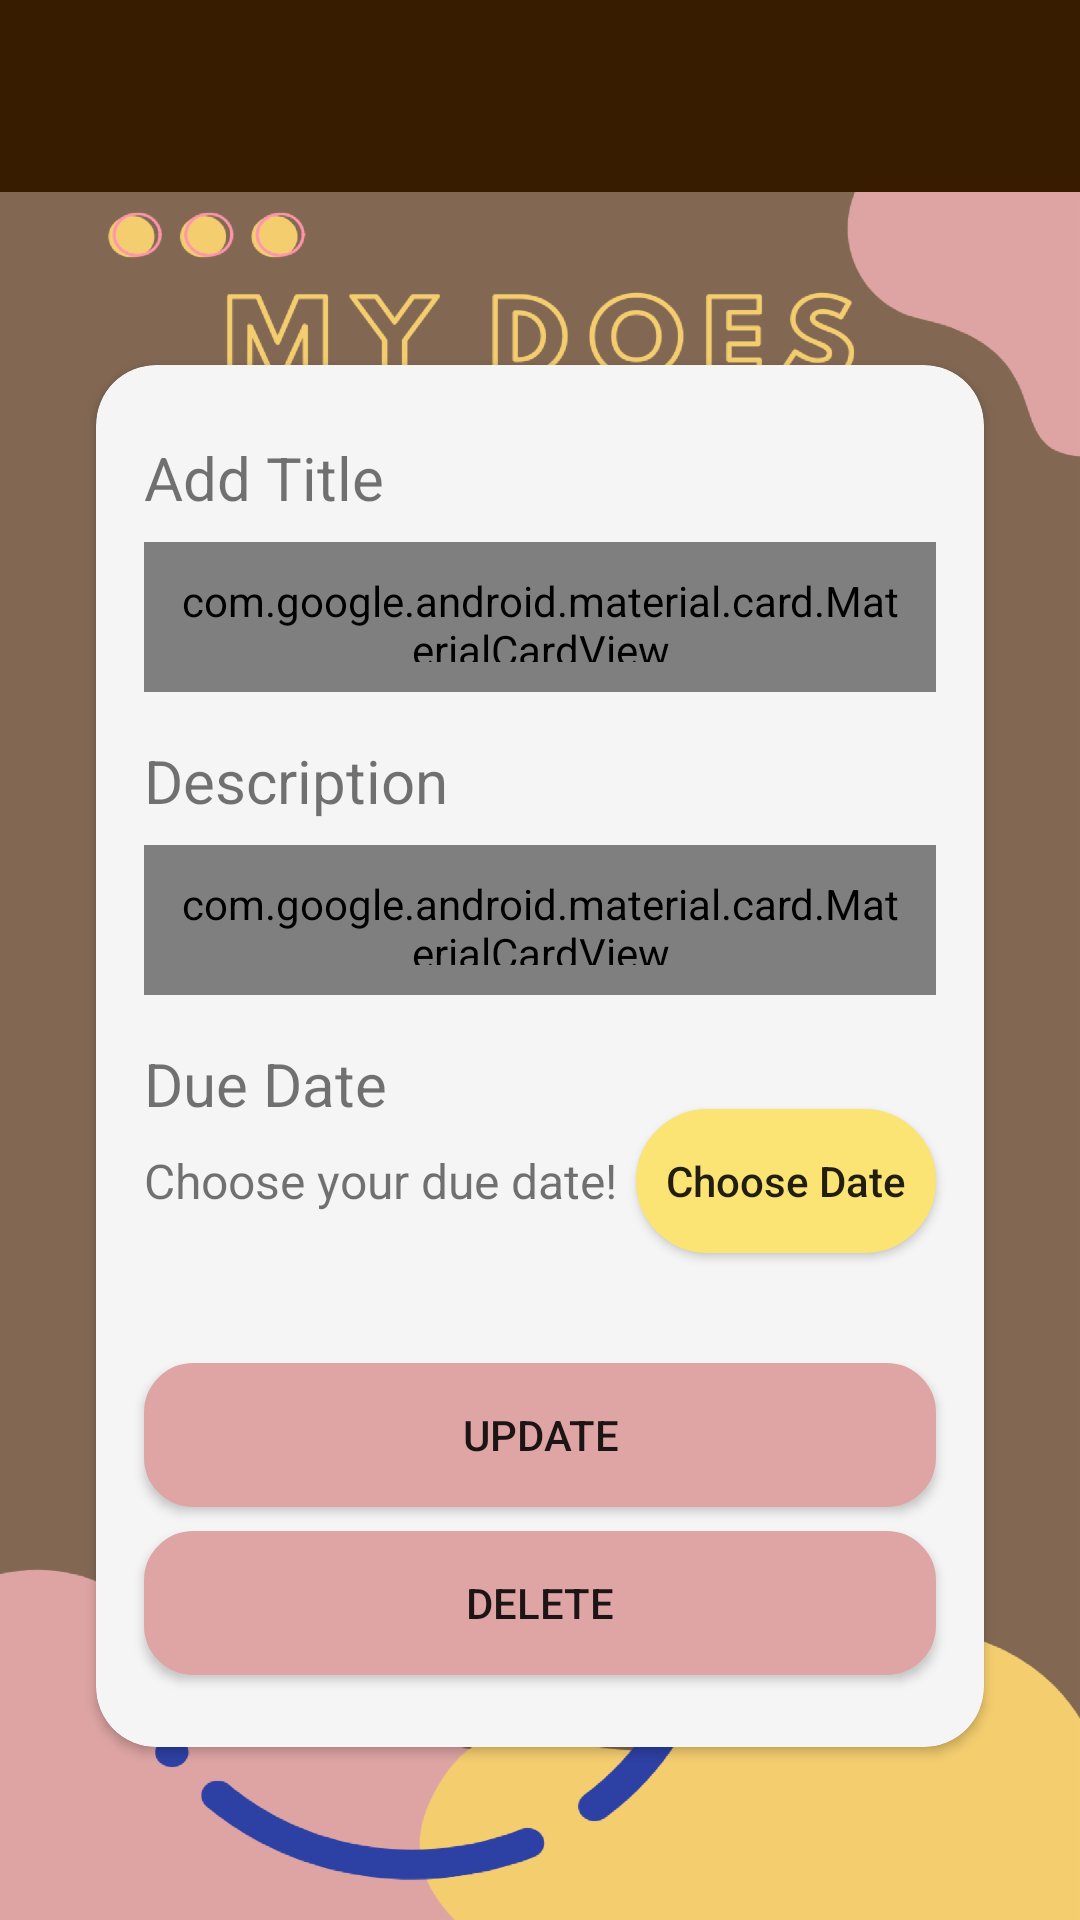

Layout XML and referenced resources for this Android screen:
<!-- AndroidManifest.xml: application theme AppTheme -->
<!-- res/layout/activity_update_delete_notes.xml -->
<?xml version="1.0" encoding="utf-8"?>
<androidx.constraintlayout.widget.ConstraintLayout xmlns:android="http://schemas.android.com/apk/res/android"
    xmlns:app="http://schemas.android.com/apk/res-auto"
    xmlns:tools="http://schemas.android.com/tools"
    android:layout_width="match_parent"
    android:layout_height="match_parent">

    <androidx.constraintlayout.widget.ConstraintLayout
        android:layout_width="match_parent"
        android:layout_height="0dp"
        android:background="@drawable/background_all"
        app:layout_constraintBottom_toBottomOf="parent"
        app:layout_constraintEnd_toEndOf="parent"
        app:layout_constraintStart_toStartOf="parent"
        app:layout_constraintTop_toBottomOf="@+id/include">

        <androidx.cardview.widget.CardView
            android:layout_width="match_parent"
            android:layout_height="wrap_content"
            android:layout_marginStart="32dp"
            android:layout_marginEnd="32dp"
            app:cardBackgroundColor="@color/white_smoke"
            app:cardCornerRadius="20dp"
            app:layout_constraintBottom_toBottomOf="parent"
            app:layout_constraintEnd_toEndOf="parent"
            app:layout_constraintStart_toStartOf="parent"
            app:layout_constraintTop_toTopOf="parent">

            <androidx.constraintlayout.widget.ConstraintLayout
                android:layout_width="match_parent"
                android:layout_height="wrap_content">

                <Button
                    android:id="@+id/datePickerButton"
                    android:layout_width="wrap_content"
                    android:layout_height="wrap_content"
                    android:layout_marginEnd="16dp"
                    android:background="@drawable/background_choose_date"
                    android:padding="10dp"
                    android:text="@string/choose_date"
                    android:textAllCaps="false"
                    app:layout_constraintBottom_toBottomOf="@+id/updateDeleteDueDateTextView"
                    app:layout_constraintEnd_toEndOf="parent"
                    app:layout_constraintTop_toTopOf="@+id/updateDeleteDueDateTextView" />

                <Button
                    android:id="@+id/deleteButton"
                    android:layout_width="match_parent"
                    android:layout_height="wrap_content"
                    android:layout_marginStart="16dp"
                    android:layout_marginTop="8dp"
                    android:layout_marginEnd="16dp"
                    android:layout_marginBottom="24dp"
                    android:background="@drawable/background_button"
                    android:text="@string/delete"
                    app:layout_constraintBottom_toBottomOf="parent"
                    app:layout_constraintEnd_toEndOf="parent"
                    app:layout_constraintStart_toStartOf="parent"
                    app:layout_constraintTop_toBottomOf="@id/updateButton" />


                <Button
                    android:id="@+id/updateButton"
                    android:layout_width="match_parent"
                    android:layout_height="wrap_content"
                    android:layout_marginStart="16dp"
                    android:layout_marginTop="50dp"
                    android:layout_marginEnd="16dp"
                    android:background="@drawable/background_button"
                    android:text="@string/update"
                    app:layout_constraintEnd_toEndOf="parent"
                    app:layout_constraintStart_toStartOf="parent"
                    app:layout_constraintTop_toBottomOf="@+id/updateDeleteDueDateTextView" />

                <TextView
                    android:id="@+id/updateDeleteDueDateTextView"
                    android:layout_width="wrap_content"
                    android:layout_height="wrap_content"
                    android:layout_marginTop="8dp"
                    android:text="Choose your due date!"
                    android:textSize="16dp"
                    app:layout_constraintStart_toStartOf="@id/textView"
                    app:layout_constraintTop_toBottomOf="@id/textView3" />

                <TextView
                    android:id="@+id/textView"
                    android:layout_width="wrap_content"
                    android:layout_height="wrap_content"
                    android:layout_marginStart="16dp"
                    android:layout_marginTop="24dp"
                    android:text="@string/title"
                    android:textSize="20dp"
                    app:layout_constraintStart_toStartOf="parent"
                    app:layout_constraintTop_toTopOf="parent" />

                <TextView
                    android:id="@+id/textView2"
                    android:layout_width="wrap_content"
                    android:layout_height="wrap_content"
                    android:layout_marginTop="16dp"
                    android:text="@string/desc"
                    android:textSize="20dp"
                    app:layout_constraintStart_toStartOf="@id/textView"
                    app:layout_constraintTop_toBottomOf="@id/titleCardView" />

                <TextView
                    android:id="@+id/textView3"
                    android:layout_width="wrap_content"
                    android:layout_height="wrap_content"
                    android:layout_marginTop="16dp"
                    android:text="@string/due_date"
                    android:textSize="20dp"
                    app:layout_constraintStart_toStartOf="@id/textView"
                    app:layout_constraintTop_toBottomOf="@id/descCardView" />

                <com.google.android.material.card.MaterialCardView
                    android:id="@+id/descCardView"
                    android:layout_width="match_parent"
                    android:layout_height="50dp"
                    android:layout_marginStart="16dp"
                    android:layout_marginTop="8dp"
                    android:layout_marginEnd="16dp"
                    android:padding="10dp"
                    app:cardBackgroundColor="@color/white"
                    app:cardCornerRadius="10dp"
                    app:layout_constraintEnd_toEndOf="parent"
                    app:layout_constraintStart_toStartOf="parent"
                    app:layout_constraintTop_toBottomOf="@id/textView2"
                    app:strokeColor="@color/brown_3"
                    app:strokeWidth="1dp">

                    <EditText
                        android:id="@+id/updateDeleteDescDoesEditText"
                        android:layout_width="match_parent"
                        android:layout_height="wrap_content"
                        android:ems="10"
                        android:hint="@string/descTV"
                        android:inputType="textPersonName" />

                </com.google.android.material.card.MaterialCardView>

                <com.google.android.material.card.MaterialCardView
                    android:id="@+id/titleCardView"
                    android:layout_width="match_parent"
                    android:layout_height="50dp"
                    android:layout_marginStart="16dp"
                    android:layout_marginTop="8dp"
                    android:layout_marginEnd="16dp"
                    android:padding="10dp"
                    app:cardBackgroundColor="@color/white"
                    app:cardCornerRadius="10dp"
                    app:layout_constraintEnd_toEndOf="parent"
                    app:layout_constraintStart_toStartOf="parent"
                    app:layout_constraintTop_toBottomOf="@id/textView"
                    app:strokeColor="@color/brown_3"
                    app:strokeWidth="1dp">

                    <EditText
                        android:id="@+id/updateDeleteTitleDoesEditText"
                        android:layout_width="match_parent"
                        android:layout_height="wrap_content"
                        android:ems="10"
                        android:hint="@string/titleTV"
                        android:inputType="textPersonName" />

                </com.google.android.material.card.MaterialCardView>


            </androidx.constraintlayout.widget.ConstraintLayout>

        </androidx.cardview.widget.CardView>
    </androidx.constraintlayout.widget.ConstraintLayout>

    <include
        android:id="@+id/include"
        layout="@layout/layout_toolbar"
        android:layout_width="0dp"
        android:layout_height="64dp"
        app:layout_constraintEnd_toEndOf="parent"
        app:layout_constraintStart_toStartOf="parent"
        app:layout_constraintTop_toTopOf="parent" />
</androidx.constraintlayout.widget.ConstraintLayout>
<!-- res/layout/layout_toolbar.xml (included above) -->
<?xml version="1.0" encoding="utf-8"?>
<androidx.constraintlayout.widget.ConstraintLayout xmlns:android="http://schemas.android.com/apk/res/android"
    xmlns:app="http://schemas.android.com/apk/res-auto"
    xmlns:tools="http://schemas.android.com/tools"
    android:layout_width="match_parent"
    android:layout_height="62dp"
    android:background="@color/brown_bg"
    android:orientation="vertical">

    <ImageView
        android:id="@+id/toolbarBackImageView"
        android:layout_width="30dp"
        android:layout_height="30dp"
        android:layout_marginStart="8dp"
        android:src="@drawable/ic_back"
        app:layout_constraintBottom_toBottomOf="parent"
        app:layout_constraintStart_toStartOf="parent"
        app:layout_constraintTop_toTopOf="parent" />

    <TextView
        android:id="@+id/toolbarTitleTextView"
        android:layout_width="0dp"
        android:layout_height="wrap_content"
        android:layout_marginStart="8dp"
        android:layout_marginEnd="8dp"
        android:gravity="center"
        android:textAllCaps="true"
        android:textColor="@color/white"
        android:textSize="22dp"
        app:layout_constraintBottom_toBottomOf="parent"
        app:layout_constraintEnd_toEndOf="parent"
        app:layout_constraintStart_toEndOf="@+id/toolbarBackImageView"
        app:layout_constraintTop_toTopOf="parent" />
</androidx.constraintlayout.widget.ConstraintLayout>
<!-- resources referenced by this layout -->
<resources>
  <color name="brown_3">#D1C3B7</color>
  <color name="brown_bg">#381C00</color>
  <color name="white">#FFFFFF</color>
  <color name="white_smoke">#F5F5F5</color>
  <!-- drawable background_all: png bitmap (drawable-hdpi, 52027 bytes) -->
  <!-- drawable background_button (drawable) -->
  <?xml version="1.0" encoding="utf-8"?>
  <selector xmlns:android="http://schemas.android.com/apk/res/android">
      <item android:state_pressed="true">
          <shape>
              <solid
                  android:color="@color/gray_best"/>
              <stroke
                  android:width="3dip"
                  android:color="@color/gray_best" />
              <corners android:radius="15dp"/>
          </shape>
      </item>
      <item>
          <shape>
              <solid
                  android:color="@color/pink_2"/>
              <stroke
                  android:width="3dip"
                  android:color="@color/pink_2" />
              <corners android:radius="15dp"/>
          </shape>
      </item>
  </selector>
  <!-- drawable background_choose_date (drawable) -->
  <?xml version="1.0" encoding="utf-8"?>
  <selector xmlns:android="http://schemas.android.com/apk/res/android">
      <item android:state_pressed="true">
          <shape>
              <solid
                  android:color="@color/yellow"/>
              <stroke
                  android:width="3dip"
                  android:color="@color/yellow" />
              <corners android:radius="30dp"/>
          </shape>
      </item>
      <item>
          <shape>
              <solid
                  android:color="@color/yellow"/>
              <stroke
                  android:width="3dip"
                  android:color="@color/yellow" />
              <corners android:radius="30dp"/>
          </shape>
      </item>
  </selector>
  <string name="choose_date">Choose Date</string>
  <string name="delete">Delete</string>
  <string name="desc">Description</string>
  <string name="descTV">Add the description here!</string>
  <string name="due_date">Due Date</string>
  <string name="title">Add Title</string>
  <string name="titleTV">What you wanna do?</string>
  <string name="update">Update</string>
  <style name="AppTheme" parent="Theme.AppCompat.Light.NoActionBar">
          
          <item name="colorPrimary">@color/colorPrimary</item>
          <item name="colorPrimaryDark">@color/colorPrimaryDark</item>
          <item name="colorAccent">@color/brown_2</item>
          <item name="android:textViewStyle">@style/MRTextViewStyle</item>
      </style>
  <color name="gray_best">#DDDDDD</color>
  <color name="pink_2">#DEA5A4</color>
  <color name="yellow">#FBE374</color>
  <color name="colorPrimary">#008577</color>
  <color name="colorPrimaryDark">#00574B</color>
  <color name="brown_2">#836853</color>
  <style name="MRTextViewStyle" parent="android:Widget.TextView">
          <item name="android:fontFamily" />
      </style>
</resources>
